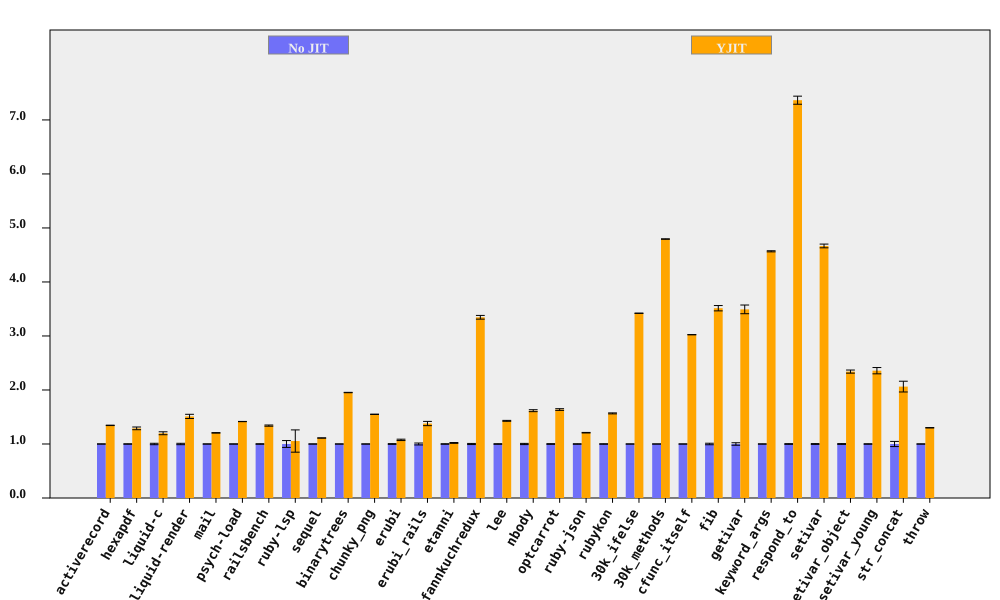

The data file committed next to this chart (first rows):
bench, No JIT (ms), No JIT RSD, YJIT (ms), YJIT RSD, YJIT spd, YJIT spd RSD, % in YJIT
activerecord, 197.8, 0.1824, 147.1, 0.2127, 1.345, 0.2802, 94.75
hexapdf, 7849, 0.3818, 6087, 1.903, 1.289, 1.941, 90.73
liquid-c, 225.7, 1.308, 188.3, 1.842, 1.199, 2.259, 93.67
liquid-render, 541.4, 1.268, 358.3, 2.234, 1.511, 2.569, 88.83
mail, 448.3, 0.1282, 371.7, 0.3455, 1.206, 0.3685, 99.11
psych-load, 7380, 0.1421, 5213, 0.05311, 1.416, 0.1517, 99.99
railsbench, 7297, 0.46, 5444, 0.696, 1.34, 0.8343, 93.78
ruby-lsp, 211.7, 6.35, 200.8, 18.5, 1.055, 19.56, 79.11
sequel, 222.7, 0.1102, 200.4, 0.1739, 1.111, 0.2058, 96.08
binarytrees, 989.6, 0.09409, 506.8, 0.1495, 1.953, 0.1766, 100
chunky_png, 2257, 0.189, 1456, 0.08409, 1.55, 0.2069, 100
erubi, 634.5, 0.6824, 589.5, 0.9637, 1.076, 1.181, 100
erubi_rails, 61.53, 1.784, 44.62, 2.227, 1.379, 2.853, 92.2
etanni, 910.5, 0.4303, 893.1, 0.5952, 1.02, 0.7345, 7.029
fannkuchredux, 5860, 1.024, 1751, 0.1385, 3.346, 1.033, 90.57
lee, 3124, 0.5178, 2187, 0.2692, 1.429, 0.5837, 99.97
nbody, 286.7, 1.116, 177.3, 0.04975, 1.617, 1.117, 100
optcarrot, 16268, 0.6474, 9931, 0.7039, 1.638, 0.9564, 96.78
ruby-json, 9499, 0.4146, 7856, 0.06576, 1.209, 0.4198, 99.37
rubykon, 32040, 0.4347, 20450, 0.3918, 1.567, 0.5852, 99.78
30k_ifelse, 6556, 0.07599, 1917, 0.032, 3.421, 0.08245, 99.99
30k_methods, 18668, 0.02898, 3894, 0.08283, 4.795, 0.08776, 100
cfunc_itself, 271.2, 0.05595, 89.68, 0.05709, 3.024, 0.07993, 100
fib, 555, 1.405, 157.9, 0.006289, 3.514, 1.405, 100
getivar, 234, 2.303, 67.01, 0.01161, 3.493, 2.303, 95.53
keyword_args, 702.7, 0.2236, 153.8, 0.01751, 4.568, 0.2243, 100
respond_to, 722.2, 0.6463, 98.06, 0.784, 7.365, 1.016, 100
setivar, 182.9, 0.7401, 39.18, 0.01714, 4.667, 0.7403, 98.44
setivar_object, 290.7, 0.7381, 124.2, 0.9855, 2.341, 1.231, 95.14
setivar_young, 288.2, 0.4465, 122.3, 2.43, 2.357, 2.47, 95.3
str_concat, 208.5, 4.776, 101.1, 0.724, 2.063, 4.831, 99.97
throw, 65.09, 0.2124, 50.06, 0.1621, 1.3, 0.2672, 64.81
